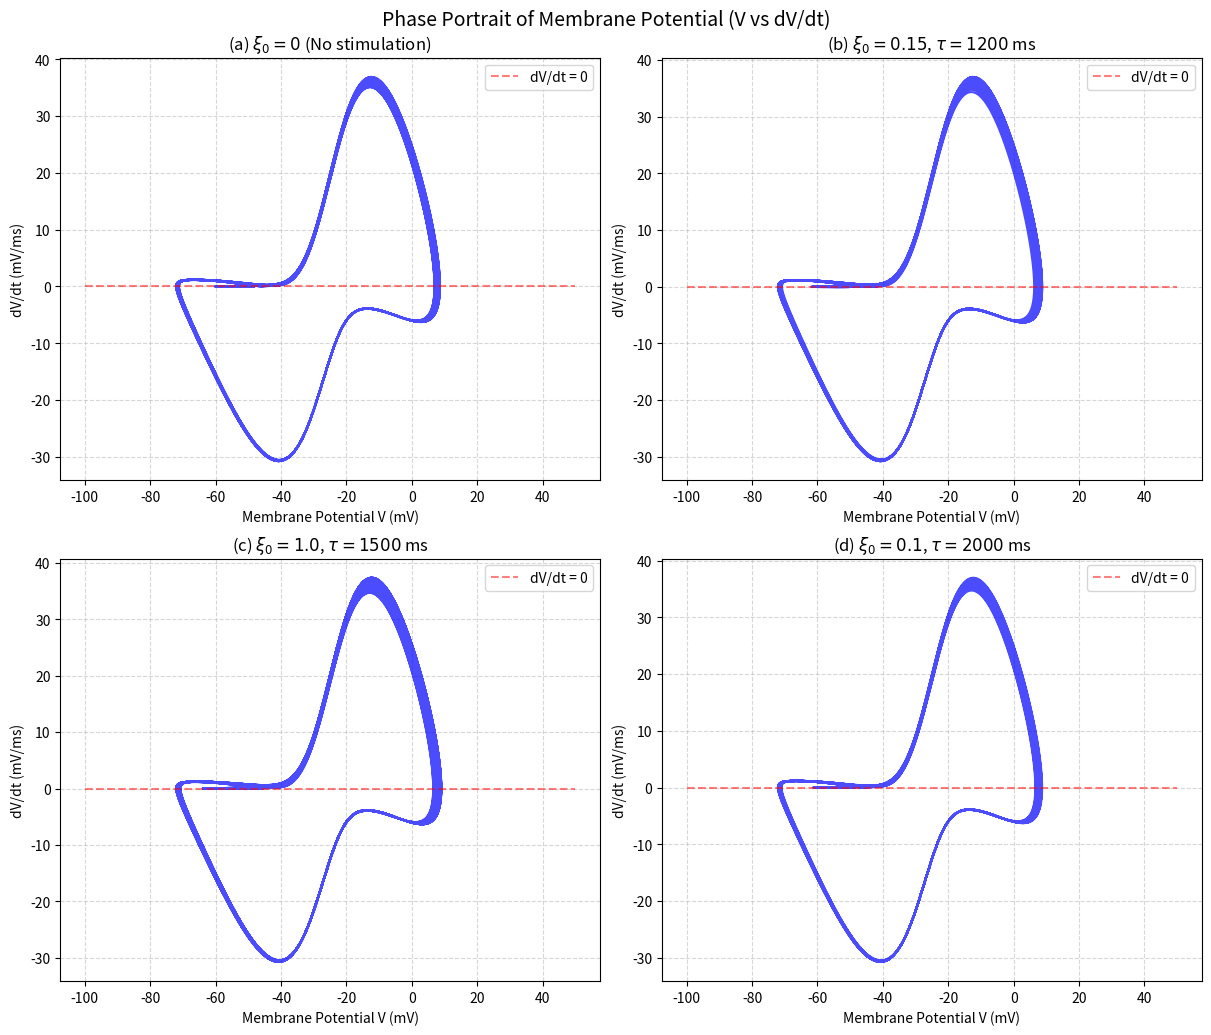

Write Python code to recreate this figure.
import numpy as np
import matplotlib.pyplot as plt
from scipy.integrate import solve_ivp

# 改进热敏HH模型（保持原文件中的定义不变）
def hh_model(t, state, xi0, tau):
    V, a_d, a_r, a_sd, a_sr = state
    
    # 固定参数（来自文档表1和正文）
    C_M = 1.0       # μF/cm²
    T = 13.0        # °C
    T0 = 25.0       # °C
    tau0 = 10.0     # °C
    rho = 1.3**((T - T0)/tau0)  # 温度因子ρ
    phi = 3.0**((T - T0)/tau0)  # 温度因子φ
    
    # 反转电位 (mV)
    E_d = 50.0
    E_r = -90.0
    E_sd = 50.0
    E_sr = -90.0
    E_l = -60.0    # 泄漏电流反转电位
    
    # 最大电导 (μS/cm²)
    g_d = 1.5
    g_r = 2.0
    g_sd = 0.25
    g_sr = 0.4
    g_l = 0.1      # 泄漏电导
    
    # 激活函数参数
    s_d = 0.25     # mV⁻¹
    s_r = 0.25     # mV⁻¹
    s_sd = 0.09    # mV⁻¹
    V0_d = -25.0   # mV
    V0_r = -25.0   # mV
    V0_sd = -40.0  # mV
    
    tau_d = 0.05   # ms
    tau_r = 2.0    # ms
    tau_sd = 10.0  # ms
    tau_sr = 20.0  # ms
    eta = 0.012    # cm²/μA
    gamma = 0.17   # 无单位
    
    # 计算稳态激活值
    a_d_inf = 1 / (1 + np.exp(-s_d * (V - V0_d)))
    a_r_inf = 1 / (1 + np.exp(-s_r * (V - V0_r)))
    a_sd_inf = 1 / (1 + np.exp(-s_sd * (V - V0_sd)))
    
    # 离子电流计算
    I_d = rho * g_d * a_d * (V - E_d)
    I_r = rho * g_r * a_r * (V - E_r)
    I_sd = rho * g_sd * a_sd * (V - E_sd)
    I_sr = rho * g_sr * a_sr * (V - E_sr)
    I_l = g_l * (V - E_l)
    
    # 外部周期扰动
    xi = 0.5 * xi0 * (1 + np.sin(2 * np.pi * t / tau))
    
    # 膜电位微分方程 [公式(1)]
    dVdt = (-I_d - I_r - I_sd - I_sr - I_l + xi) / C_M
    
    # 激活变量微分方程 [公式(3)]
    da_ddt = (phi / tau_d) * (a_d_inf - a_d)
    da_rdt = (phi / tau_r) * (a_r_inf - a_r)
    da_sddt = (phi / tau_sd) * (a_sd_inf - a_sd)
    da_srdt = (phi / tau_sr) * (-eta * I_sd - gamma * a_sr)
    
    return [dVdt, da_ddt, da_rdt, da_sddt, da_srdt]

# 计算膜电位的导数 (dV/dt)
def calculate_dVdt(V, a_d, a_r, a_sd, a_sr, t, xi0, tau):
    # 固定参数（与hh_model保持一致）
    C_M = 1.0
    T = 13.0
    T0 = 25.0
    tau0 = 10.0
    rho = 1.3**((T - T0)/tau0)
    phi = 3.0**((T - T0)/tau0)
    
    E_d = 50.0
    E_r = -90.0
    E_sd = 50.0
    E_sr = -90.0
    E_l = -60.0
    
    g_d = 1.5
    g_r = 2.0
    g_sd = 0.25
    g_sr = 0.4
    g_l = 0.1
    
    # 离子电流计算
    I_d = rho * g_d * a_d * (V - E_d)
    I_r = rho * g_r * a_r * (V - E_r)
    I_sd = rho * g_sd * a_sd * (V - E_sd)
    I_sr = rho * g_sr * a_sr * (V - E_sr)
    I_l = g_l * (V - E_l)
    
    # 外部周期扰动
    xi = 0.5 * xi0 * (1 + np.sin(2 * np.pi * t / tau))
    
    # 膜电位微分方程
    dVdt = (-I_d - I_r - I_sd - I_sr - I_l + xi) / C_M
    return dVdt

# 绘制相图
def plot_phase_portrait(ax, xi0, tau, title, point_count=20):
    # 初始状态
    state0 = [-60.0, 0.01, 0.01, 0.01, 0.01]
    
    # 计算足够长时间以达到稳态
    transient_time = 5000  # ms
    record_time = 4000     # ms
    t_total = transient_time + record_time
    t_eval = np.linspace(0, t_total, int(t_total*50)+1)
    
    # 求解微分方程,RK45
    sol = solve_ivp(
        hh_model,
        [0, t_total],
        state0,
        args=(xi0, tau),
        t_eval=t_eval,
        method='RK45',
        rtol=1e-6,
        atol=1e-6
    )
    
    # 提取稳态数据
    idx_transient = int(transient_time * 10)
    V = sol.y[0, idx_transient:]
    a_d = sol.y[1, idx_transient:]
    a_r = sol.y[2, idx_transient:]
    a_sd = sol.y[3, idx_transient:]
    a_sr = sol.y[4, idx_transient:]
    t = sol.t[idx_transient:]
    
    # 计算dV/dt
    dVdt_values = []
    for i in range(len(V)):
        dVdt = calculate_dVdt(V[i], a_d[i], a_r[i], a_sd[i], a_sr[i], t[i], xi0, tau)
        dVdt_values.append(dVdt)
    ax.plot(V, dVdt_values, 'b-', alpha=0.7, linewidth=1.5)
    
    
    # 添加零倾线 (dV/dt = 0)
    V_range = np.linspace(-100, 50, 200)
    zero_isocline = np.zeros_like(V_range)
    ax.plot(V_range, zero_isocline, 'r--', alpha=0.5, label='dV/dt = 0')
    
    ax.set_xlabel('Membrane Potential V (mV)')
    ax.set_ylabel('dV/dt (mV/ms)')
    ax.set_title(title)
    ax.grid(True, linestyle='--', alpha=0.5)
    ax.legend()
    
    return ax

if __name__ == '__main__':
    fig, axs = plt.subplots(2, 2, figsize=(12, 10), constrained_layout=True)
    axs = axs.flatten()

    conditions = [
        (0.0, 1000, r'(a) $\xi_0=0$ (No stimulation)'),
        (0.15, 1200, r'(b) $\xi_0=0.15$, $\tau=1200$ ms'),
        (1.0, 1500, r'(c) $\xi_0=1.0$, $\tau=1500$ ms'),
        (0.1, 2000, r'(d) $\xi_0=0.1$, $\tau=2000$ ms')
    ]

    for i, (xi0, tau, title) in enumerate(conditions):
        ax = axs[i]
        plot_phase_portrait(ax, xi0, tau, title)

    fig.suptitle('Phase Portrait of Membrane Potential (V vs dV/dt)', fontsize=14, y=1.02)
    plt.savefig('figure_phase_portrait.png', dpi=300, bbox_inches='tight')
    plt.show()
